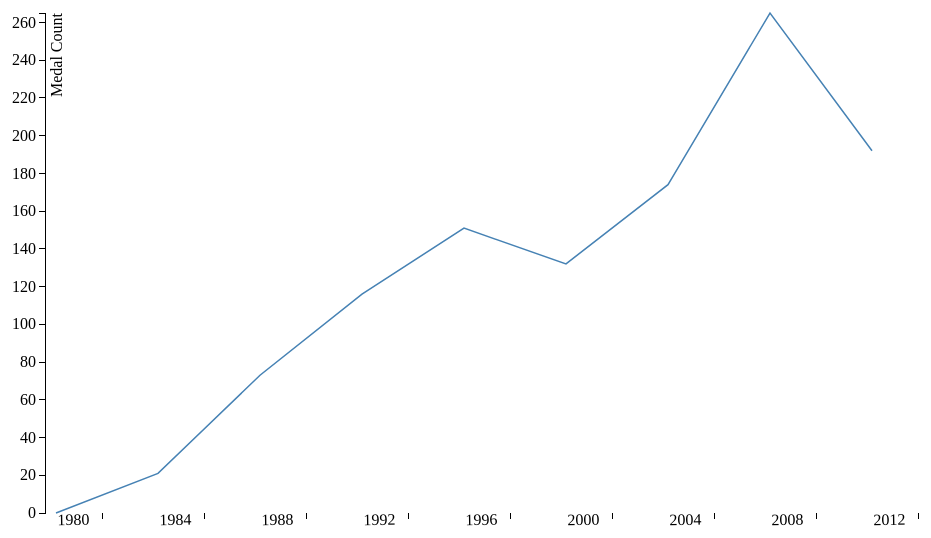
D3 v3 page, settled after 360 driven frames (6 s of simulated time); the page loaded 1 data file(s).


    var dataset = d3.csv("data.csv");
/*function updateDataSteps() {
	
	d3.select("svg").remove();
	var margin = {top: 20, right: 20, bottom: 80, left: 50},
		width = 1800 - margin.left - margin.right,
		height = 400 - margin.top - margin.bottom
		barPadding = 1;
		
	var x = d3.scale.ordinal()
		.rangeRoundBands([0, width], .1);

	var y = d3.scale.linear()
		.range([height, 0]);

	var xAxis = d3.svg.axis()
		.scale(x)
		.orient("bottom");

	var yAxis = d3.svg.axis()
		.scale(y)
		.orient("left");
		
		//.ticks(10, "%");
	var line = d3.svg.line()
		.x(function(d) { return x(d.Date); })
		.y(function(d) { return y(d.Steps); });
	
	var svg = d3.select("body").append("svg")
		.attr("width", width + margin.left + margin.right)
		.attr("height", height + margin.top + margin.bottom)
	  .append("g")
		.attr("transform", "translate(" + margin.left + "," + margin.top + ")");

		
	d3.csv("sashidata.csv", type, function(error, data) {
	  if (error) throw error;

	  x.domain(data.map(function(d) { return d.Date; }));
	  y.domain(d3.extent(data, function(d) { return d.Steps; }));

	  svg.append("g")
		  .attr("class", "x axis")
		  .attr("transform", "translate(0," + height + ")")
		  .call(xAxis)
		  .selectAll("text")	
            .style("text-anchor", "end")
            .attr("dx", "-.8em")
            .attr("dy", ".15em")
            .attr("transform", function(d) {
                return "rotate(-65)" 
                });

	  svg.append("g")
		  .attr("class", "y axis")
		  .call(yAxis)
		.append("text")
		  .attr("transform", "rotate(-90)")
		  .attr("y", 6)
		  .attr("dy", ".71em")
		  .style("text-anchor", "end")
		  .text("Steps");

	  svg.append("path")
		  .datum(data)
		  .attr("class", "line")
		  .attr("d", line);
	});

}*/

    
/*function updateDataCalories_Burned() {

    // Get the data again
	d3.select("svg").remove();
	var margin = {top: 20, right: 20, bottom: 80, left: 50},
		width = 1800 - margin.left - margin.right,
		height = 400 - margin.top - margin.bottom
		barPadding = 1;
		
	var x = d3.scale.ordinal()
		.rangeRoundBands([0, width], .1);

	var y = d3.scale.linear()
		.range([height, 0]);

	var xAxis = d3.svg.axis()
		.scale(x)
		.orient("bottom");

	var yAxis = d3.svg.axis()
		.scale(y)
		.orient("left");
		
		//.ticks(10, "%");
	var line = d3.svg.line()
		.x(function(d) { return x(d.Date); })
		.y(function(d) { return y(d.Calories_Burned); });
	
	var svg = d3.select("body").append("svg")
		.attr("width", width + margin.left + margin.right)
		.attr("height", height + margin.top + margin.bottom)
	  .append("g")
		.attr("transform", "translate(" + margin.left + "," + margin.top + ")");

		
	d3.csv("sashidata.csv", type, function(error, data) {
	  if (error) throw error;

	  x.domain(data.map(function(d) { return d.Date; }));
	  y.domain(d3.extent(data, function(d) { return d.Calories_Burned; }));

	  svg.append("g")
		  .attr("class", "x axis")
		  .attr("transform", "translate(0," + height + ")")
		  .call(xAxis)
		  .selectAll("text")	
            .style("text-anchor", "end")
            .attr("dx", "-.8em")
            .attr("dy", ".15em")
            .attr("transform", function(d) {
                return "rotate(-65)" 
                });

	  svg.append("g")
		  .attr("class", "y axis")
		  .call(yAxis)
		.append("text")
		  .attr("transform", "rotate(-90)")
		  .attr("y", 6)
		  .attr("dy", ".71em")
		  .style("text-anchor", "end")
		  .text("Calories Burned");

	  svg.append("path")
		  .datum(data)
		  .attr("class", "line")
		  .attr("d", line);
	});

}*/

/*function updateDataActivity_Calories() {

    // Get the data again
	d3.select("svg").remove();
	var margin = {top: 20, right: 20, bottom: 80, left: 50},
		width = 1800 - margin.left - margin.right,
		height = 400 - margin.top - margin.bottom
		barPadding = 1;
		
	var x = d3.scale.ordinal()
		.rangeRoundBands([0, width], .1);

	var y = d3.scale.linear()
		.range([height, 0]);

	var xAxis = d3.svg.axis()
		.scale(x)
		.orient("bottom");

	var yAxis = d3.svg.axis()
		.scale(y)
		.orient("left");
		
		//.ticks(10, "%");
	var line = d3.svg.line()
		.x(function(d) { return x(d.Date); })
		.y(function(d) { return y(d.Activity_Calories); });
	
	var svg = d3.select("body").append("svg")
		.attr("width", width + margin.left + margin.right)
		.attr("height", height + margin.top + margin.bottom)
	  .append("g")
		.attr("transform", "translate(" + margin.left + "," + margin.top + ")");

		
	d3.csv("sashidata.csv", type, function(error, data) {
	  if (error) throw error;

	  x.domain(data.map(function(d) { return d.Date; }));
	  y.domain(d3.extent(data, function(d) { return d.Activity_Calories; }));

	  svg.append("g")
		  .attr("class", "x axis")
		  .attr("transform", "translate(0," + height + ")")
		  .call(xAxis)
		  .selectAll("text")	
            .style("text-anchor", "end")
            .attr("dx", "-.8em")
            .attr("dy", ".15em")
            .attr("transform", function(d) {
                return "rotate(-65)" 
                });

	  svg.append("g")
		  .attr("class", "y axis")
		  .call(yAxis)
		.append("text")
		  .attr("transform", "rotate(-90)")
		  .attr("y", 6)
		  .attr("dy", ".71em")
		  .style("text-anchor", "end")
		  .text("Activity Calories");

	  svg.append("path")
		  .datum(data)
		  .attr("class", "line")
		  .attr("d", line);
	});

}*/

// Get the data again
	d3.select("svg").remove();
	var margin = {top: 20, right: 20, bottom: 80, left: 50},
		width = 1000 - margin.left - margin.right,
		height = 600 - margin.top - margin.bottom
		barPadding = 1;
		barPadding = 1;
		
	

	d3.csv("data.csv", type, function(error, data) {
	  if (error) throw error;

      data.forEach(function(d) {
        d.MedalCount = +d.MedalCount;
        });

      var max = d3.max(data, function(d) { return d.MedalCount; });
    
      var x = d3.scale.ordinal()
		.rangeRoundBands([0, width], .1);

      var y = d3.scale.linear()
        .domain([max, 0])
		.range([height, 0]);

	   var xAxis = d3.svg.axis()
		.scale(x)
		.orient("bottom");

	   var yAxis = d3.svg.axis()
		.scale(y)
		.orient("left")
        .ticks(10)
       ;
			
	   var line = d3.svg.line()
		.x(function(d) { return x(d.Edition); })
		.y(function(d) { return y(d.MedalCount); });
	
	   var svg = d3.select("body").append("svg")
		.attr("width", width + margin.left + margin.right)
		.attr("height", height + margin.top + margin.bottom)
	  .append("g")
		.attr("transform", "translate(" + margin.left + "," + margin.top + ")");    
        
	  x.domain(data.map(function(d) { return d.Edition; }));
	  y.domain(d3.extent(data, function(d) { return d.MedalCount; }));

	  svg.append("g")
		  .attr("class", "x axis")
		  .attr("transform", "translate(0," + height + ")")
		  .call(xAxis)
		  .selectAll("text")	
            .style("text-anchor", "end")
            .attr("dx", "-.8em")
            .attr("dy", ".15em")
            .attr("transform", function(d) {
                return "rotate(-1)" 
                })
      ;

	  svg.append("g")
		  .attr("class", "y axis")
		  .call(yAxis)
		.append("text")
		  .attr("transform", "rotate(-90)")
		  .attr("y", 6)
		  .attr("dy", ".71em")
		  .style("text-anchor", "end")
		  .text("Medal Count");

	  svg.append("path")
		  .datum(data)
		  .attr("class", "line")
		  .attr("d", line);
	});	

function updateDataDistance() {
}

function type(d) {
  d.Edition = +d.Edition;
  d.MedalCount = +d.MedalCount;
  
  return d;
}



### data: data.csv
Edition, Country, MedalCount
1980, China, 0
1984, China, 21
1988, China, 73
1992, China, 116
1996, China, 151
2000, China, 132
2004, China, 174
2008, China, 265
2012, China, 192